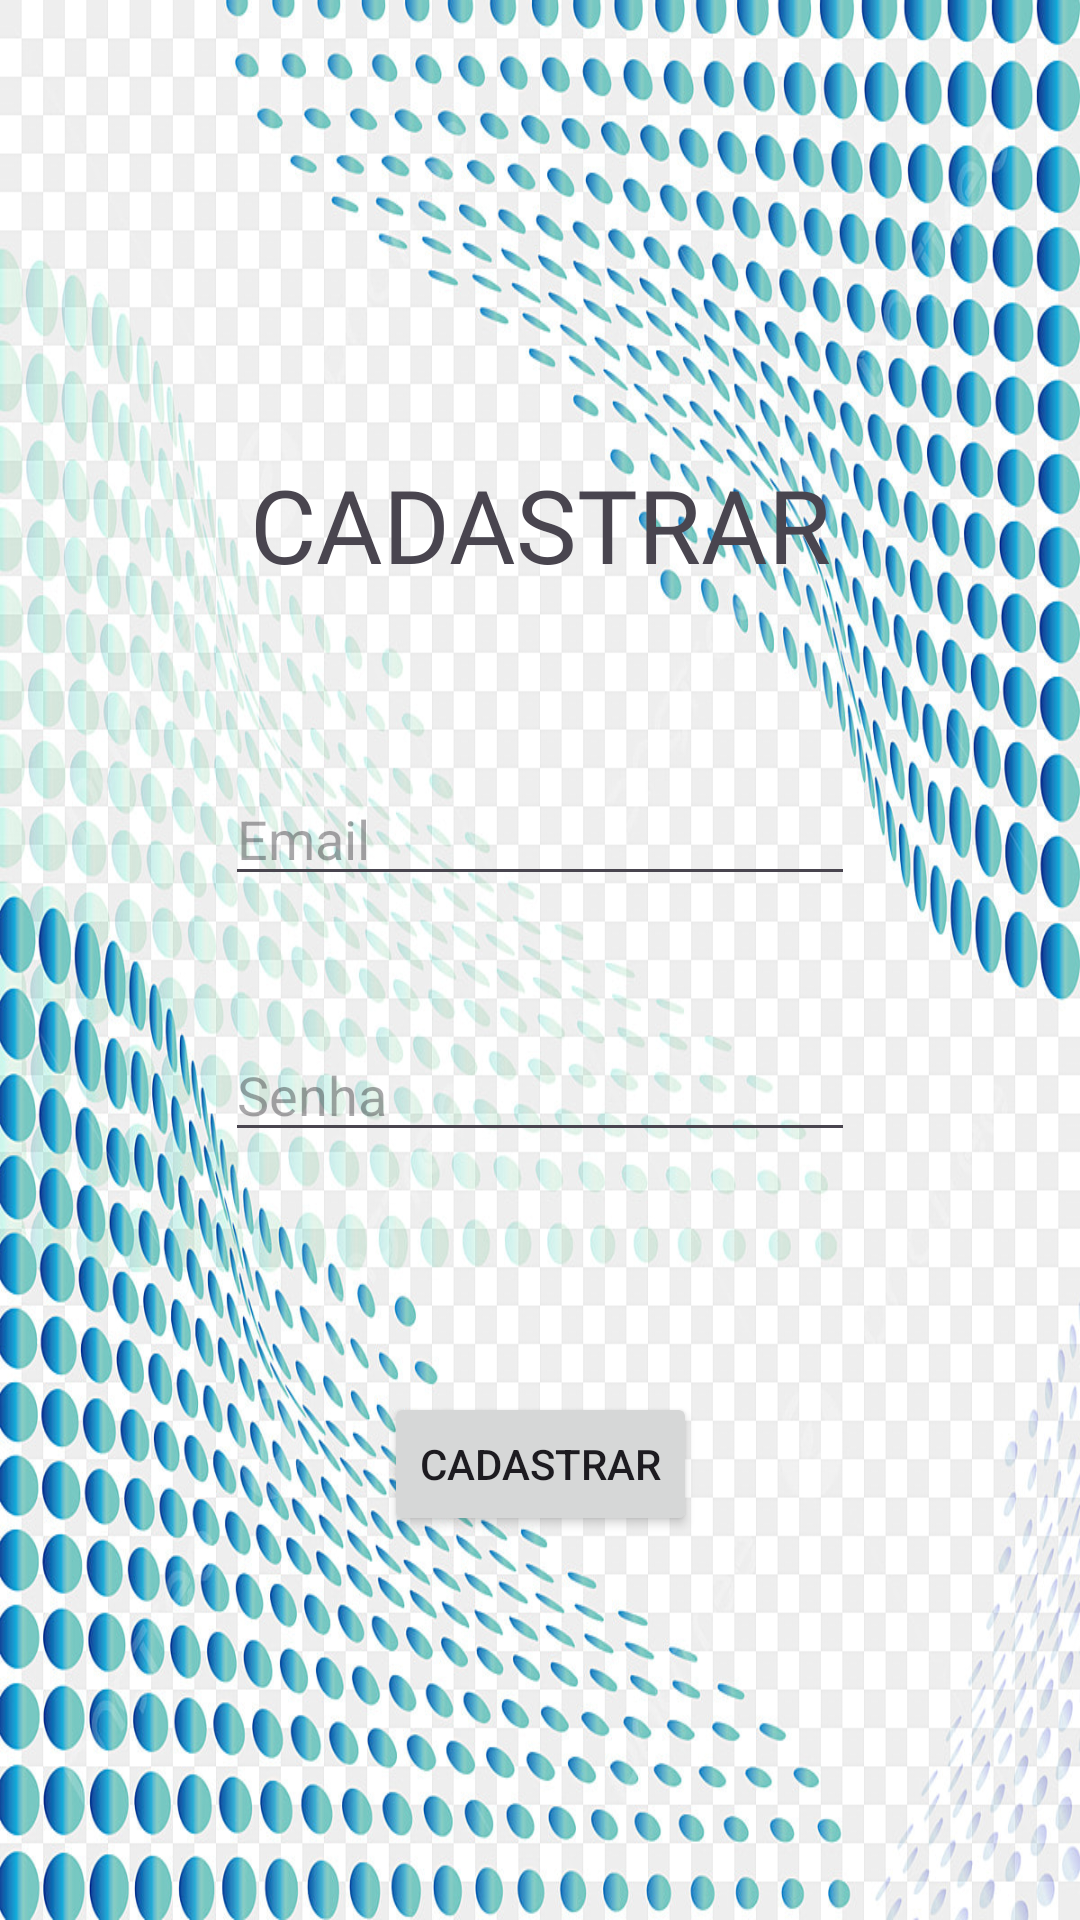

The Android layout XML behind this screen, and the referenced resources:
<!-- AndroidManifest.xml: application theme Theme.AdOptimize -->
<!-- res/layout/activity_cadastrar.xml -->
<?xml version="1.0" encoding="utf-8"?>
<androidx.constraintlayout.widget.ConstraintLayout xmlns:android="http://schemas.android.com/apk/res/android"
    xmlns:app="http://schemas.android.com/apk/res-auto"
    xmlns:tools="http://schemas.android.com/tools"
    android:id="@+id/editListar"
    android:layout_width="match_parent"
    android:layout_height="match_parent"
    android:background="@drawable/fundopng"
    tools:context=".CadastrarActivity">

    <ImageView
        android:id="@+id/imageView3"
        android:layout_width="82dp"
        android:layout_height="64dp"
        android:layout_marginTop="16dp"
        app:layout_constraintEnd_toEndOf="parent"
        app:layout_constraintHorizontal_bias="0.048"
        app:layout_constraintStart_toStartOf="parent"
        app:layout_constraintTop_toTopOf="parent"
        app:srcCompat="@drawable/btnvoltar" />

    <TextView
        android:id="@+id/textView10"
        android:layout_width="wrap_content"
        android:layout_height="wrap_content"
        android:layout_marginTop="72dp"
        android:fontFamily="@font/aldrich"
        android:text="CADASTRAR"
        android:textSize="34sp"
        app:layout_constraintEnd_toEndOf="parent"
        app:layout_constraintHorizontal_bias="0.502"
        app:layout_constraintStart_toStartOf="parent"
        app:layout_constraintTop_toBottomOf="@+id/imageView3" />

    <EditText
        android:id="@+id/editTextEmailCadastro"
        android:layout_width="wrap_content"
        android:layout_height="wrap_content"
        android:layout_marginTop="60dp"
        android:ems="10"
        android:hint="Email"
        android:inputType="text"
        app:layout_constraintEnd_toEndOf="parent"
        app:layout_constraintHorizontal_bias="0.5"
        app:layout_constraintStart_toStartOf="parent"
        app:layout_constraintTop_toBottomOf="@+id/textView10" />

    <EditText
        android:id="@+id/editTextSenhaCadastro"
        android:layout_width="wrap_content"
        android:layout_height="wrap_content"
        android:layout_marginTop="44dp"
        android:ems="10"
        android:hint="Senha"
        android:inputType="text"
        app:layout_constraintEnd_toEndOf="parent"
        app:layout_constraintHorizontal_bias="0.5"
        app:layout_constraintStart_toStartOf="parent"
        app:layout_constraintTop_toBottomOf="@+id/editTextEmailCadastro" />

    <Button
        android:id="@+id/btnCadastrar"
        android:layout_width="wrap_content"
        android:layout_height="wrap_content"
        android:layout_marginTop="80dp"
        android:text="CADASTRAR"
        app:layout_constraintEnd_toEndOf="parent"
        app:layout_constraintHorizontal_bias="0.5"
        app:layout_constraintStart_toStartOf="parent"
        app:layout_constraintTop_toBottomOf="@+id/editTextSenhaCadastro" />
</androidx.constraintlayout.widget.ConstraintLayout>
<!-- resources referenced by this layout -->
<resources>
  <!-- drawable fundopng: jpg bitmap (drawable, 413120 bytes) -->
  <style name="Theme.AdOptimize" parent="Base.Theme.AdOptimize" />
  <style name="Base.Theme.AdOptimize" parent="Theme.Material3.DayNight.NoActionBar">
          <item name="colorSecondary">@color/PrimaryColor</item>
      </style>
  <color name="PrimaryColor">#008000</color>
</resources>
